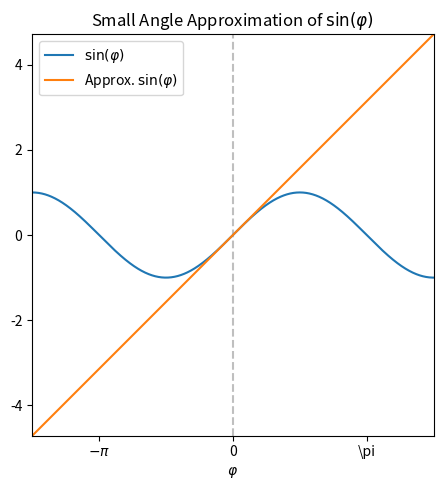

This chart was generated by the following Python code: (Note: this script raises an exception after producing the figure.)
import matplotlib.pyplot as plt
import numpy as np



lim = (-1.5 * np.pi, 1.5 * np.pi)
domain = np.linspace(*lim, 1000)

sin = np.sin(domain)
cos = np.cos(domain)


plt.figure(figsize = (5, 5))
plt.axvline(ls = 'dashed', alpha = 0.25, color = 'black')
plt.plot(domain, np.sin(domain), label = r'$\sin(\varphi)$')
plt.plot(domain, domain, label = r'Approx. $\sin(\varphi)$')
plt.gca().set_aspect('equal')
plt.xlim(lim)
plt.ylim(lim)
plt.legend(loc = 'upper left')
plt.xlabel(r'$\varphi$')
plt.xticks([-np.pi, 0, np.pi], [r'$-\pi$', r'0', r'\pi'])
plt.title(r'Small Angle Approximation of $\sin(\varphi)$')
plt.tight_layout()
plt.savefig('generated/small-angle-approximation-sin.pdf')
plt.close()

plt.figure(figsize = (5, 5))
plt.axvline(ls = 'dashed', alpha = 0.25, color = 'black')
plt.plot(domain, np.cos(domain), label = r'$\cos(\varphi)$')
plt.plot(domain, np.ones(domain.shape), label = r'Approx. $\cos(\varphi)$')
plt.gca().set_aspect('equal')
plt.xlim(lim)
plt.ylim(lim)
plt.legend(loc = 'upper left')
plt.xlabel(r'$\varphi$')
plt.xticks([-np.pi, 0, np.pi], [r'$-\pi$', r'0', r'\pi'])
plt.title(r'Small Angle Approximation of $\cos(\varphi)$')
plt.tight_layout()
plt.savefig('generated/small-angle-approximation-cos.pdf')
plt.close()
